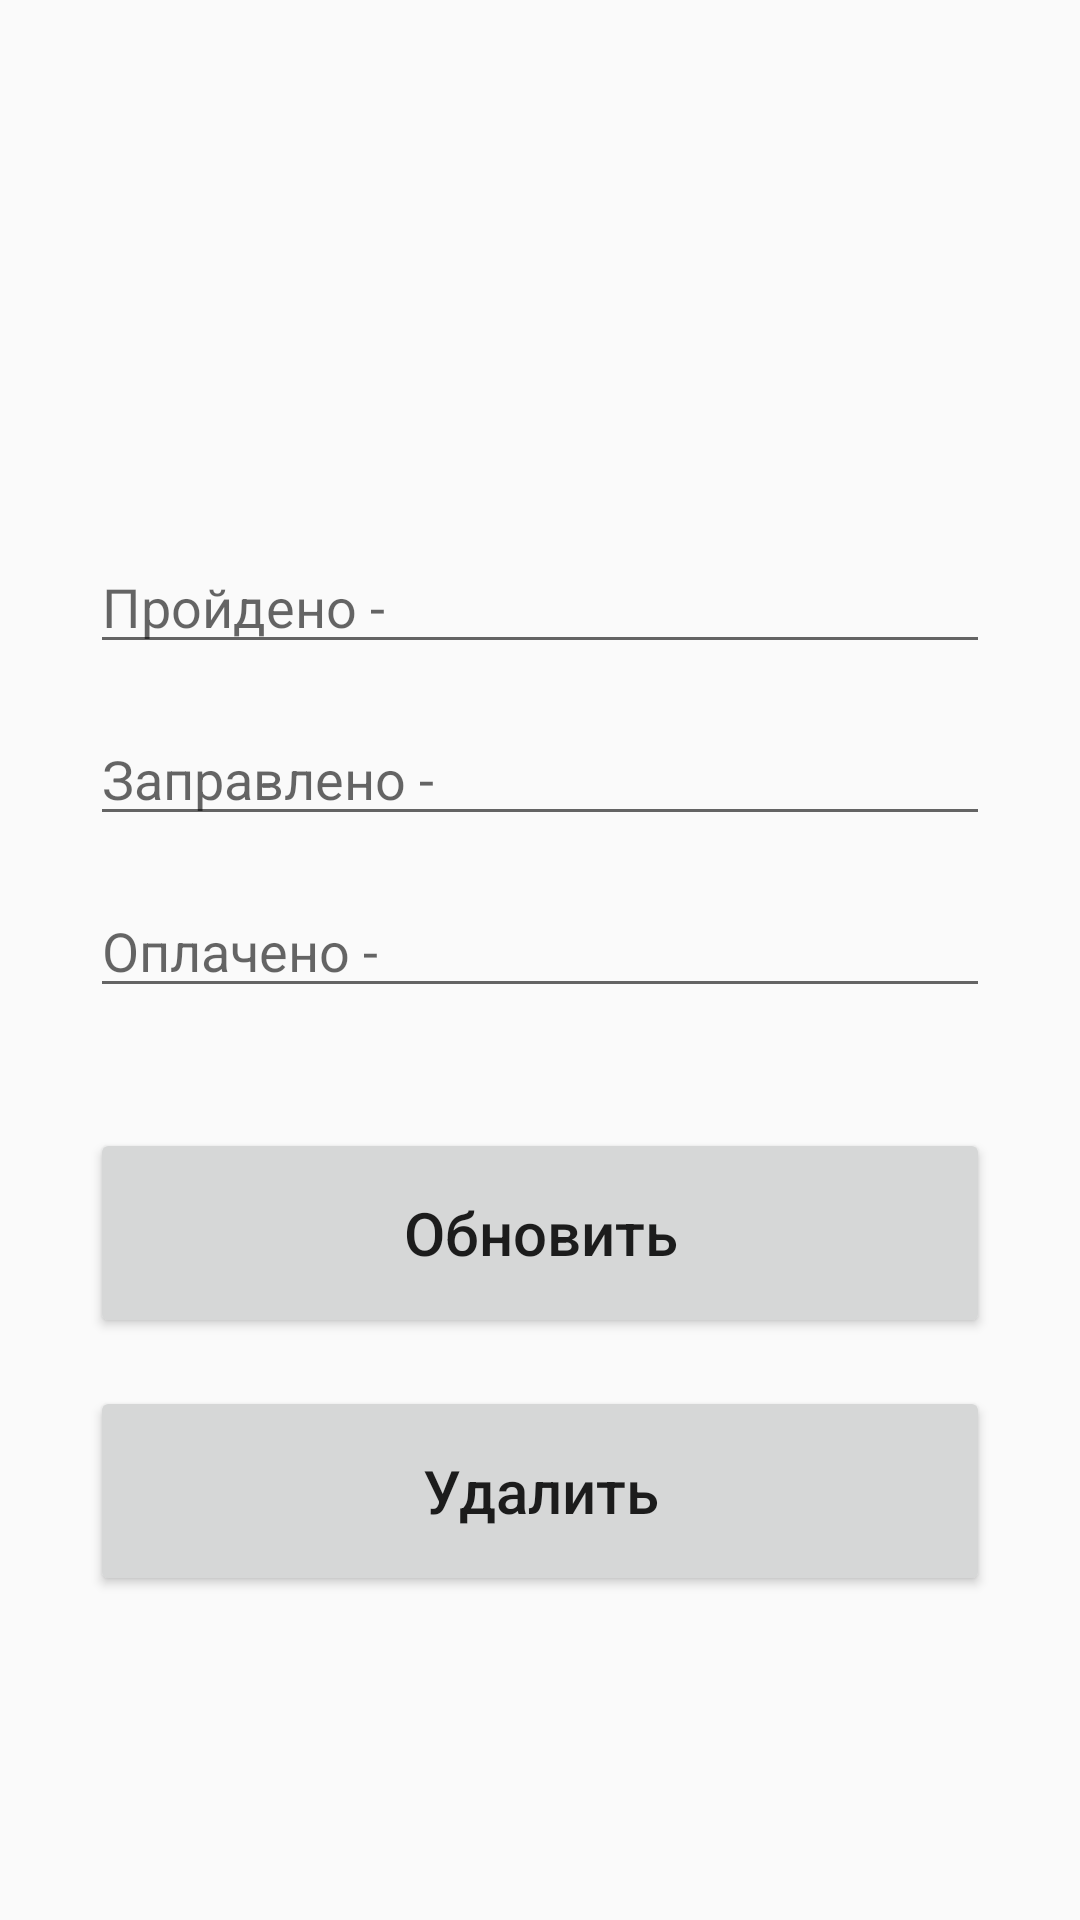

Produce the Android XML layout that renders to this screen, including the resource entries it uses.
<!-- AndroidManifest.xml: application theme AppTheme -->
<!-- res/layout/note_activity_update.xml -->
<?xml version="1.0" encoding="utf-8"?>

<androidx.constraintlayout.widget.ConstraintLayout xmlns:android="http://schemas.android.com/apk/res/android"
    xmlns:app="http://schemas.android.com/apk/res-auto"
    xmlns:tools="http://schemas.android.com/tools"
    android:layout_width="match_parent"
    android:layout_height="match_parent"
    tools:context=".AddActivity"
    android:padding="30dp">

    <EditText
        android:id="@+id/title_input2"
        android:layout_width="match_parent"
        android:layout_height="wrap_content"
        android:layout_marginTop="150dp"
        android:ems="10"
        android:hint="Пройдено -"
        android:inputType="textPersonName"
        app:layout_constraintEnd_toEndOf="parent"
        app:layout_constraintStart_toStartOf="parent"
        app:layout_constraintTop_toTopOf="parent" />

    <EditText
        android:id="@+id/author_input2"
        android:layout_width="match_parent"
        android:layout_height="wrap_content"
        android:layout_marginTop="16dp"
        android:ems="10"
        android:hint="Заправлено -"
        android:inputType="textPersonName"
        app:layout_constraintEnd_toEndOf="parent"
        app:layout_constraintStart_toStartOf="parent"
        app:layout_constraintTop_toBottomOf="@+id/title_input2" />

    <EditText
        android:id="@+id/pages_input2"
        android:layout_width="match_parent"
        android:layout_height="wrap_content"
        android:layout_marginTop="16dp"
        android:ems="10"
        android:hint="Оплачено -"
        android:inputType="number"
        app:layout_constraintEnd_toEndOf="parent"
        app:layout_constraintStart_toStartOf="parent"
        app:layout_constraintTop_toBottomOf="@+id/author_input2" />

    <Button
        android:id="@+id/update_button"
        android:layout_width="match_parent"
        android:layout_height="70dp"
        android:layout_marginTop="40dp"
        android:text="Обновить"
        android:textSize="20sp"
        android:textAllCaps="false"
        app:layout_constraintEnd_toEndOf="parent"
        app:layout_constraintStart_toStartOf="parent"
        app:layout_constraintTop_toBottomOf="@+id/pages_input2" />

    <Button
        android:id="@+id/delete_button"
        android:layout_width="match_parent"
        android:layout_height="70dp"
        android:layout_marginTop="16dp"
        android:text="Удалить"
        android:textAllCaps="false"
        android:textSize="20sp"
        app:layout_constraintEnd_toEndOf="parent"
        app:layout_constraintStart_toStartOf="parent"
        app:layout_constraintTop_toBottomOf="@+id/update_button" />

</androidx.constraintlayout.widget.ConstraintLayout>
<!-- resources referenced by this layout -->
<resources>
  <style name="AppTheme" parent="Theme.AppCompat.Light.DarkActionBar">
          <item name="android:windowNoTitle">true</item>
          
          <item name="colorPrimary">@color/colorPrimary</item>
          <item name="colorPrimaryDark">@color/colorPrimaryDark</item>
          <item name="colorAccent">@color/colorAccent</item>
          <item name="windowActionBar">false</item>
          <item name="windowNoTitle">true</item>
      </style>
  <color name="colorPrimary">#F10026</color>
  <color name="colorPrimaryDark">#F83E5B</color>
  <color name="colorAccent">#F87085</color>
</resources>
